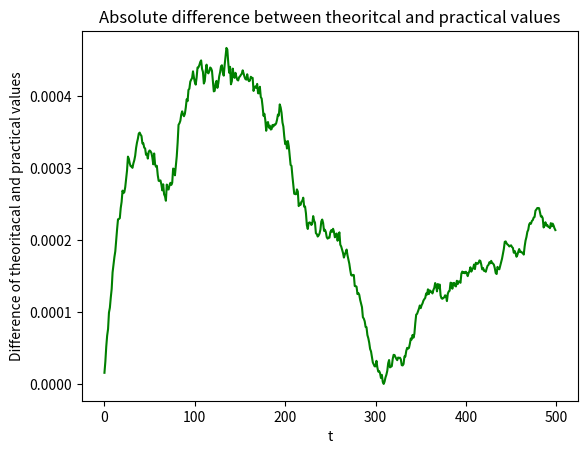

The matplotlib source for this figure:
#!/usr/bin/env python3
# -*- coding: utf-8 -*-
"""
Created on Tue Apr 13 11:43:38 2021

@author: andershartmann
"""
import math
import matplotlib.pyplot as plt

def P(n):
    
    m=89
    t=737
    l=24
    
    return 1 - math.exp(-math.sqrt(2*m*n**2/2**l)*(math.exp(math.sqrt(2*m*t**2/2**l)) - 1)/(math.exp(math.sqrt(2*m*t**2/2**l)) + 1))


DP=[0]*256

for i in range(1,257):
    DP[i-1]=P(i)
    
#dp=[0.0026674270629882812, 0.005431830883026123, 0.008027911186218262, 0.010587751865386963, 0.013361573219299316, 0.016122102737426758, 0.0187341570854187, 0.02144414186477661, 0.024105191230773926, 0.02678394317626953, 0.02936798334121704, 0.03198504447937012, 0.03477674722671509, 0.037480056285858154, 0.04012864828109741, 0.04270690679550171, 0.04511946439743042, 0.04767203330993652, 0.050086259841918945, 0.05267024040222168, 0.05528378486633301, 0.0579107403755188, 0.06042182445526123, 0.06303626298904419, 0.06569045782089233, 0.06825906038284302, 0.07082325220108032, 0.07329541444778442, 0.07562416791915894, 0.07814580202102661, 0.08061480522155762, 0.08305025100708008, 0.08546692132949829, 0.08794939517974854, 0.09031516313552856, 0.09278607368469238, 0.09547579288482666, 0.09794753789901733, 0.10037094354629517, 0.10281407833099365, 0.10536181926727295, 0.10792893171310425, 0.11027860641479492, 0.112612783908844, 0.11501824855804443, 0.11735886335372925, 0.11974400281906128, 0.12220197916030884, 0.12446045875549316, 0.12690585851669312, 0.1293874979019165, 0.13179069757461548, 0.1341424584388733, 0.1364123821258545, 0.1387966275215149, 0.1411399245262146, 0.14340662956237793, 0.14565372467041016, 0.14800184965133667, 0.15019774436950684, 0.1525261402130127, 0.15477973222732544, 0.15714585781097412, 0.15963029861450195, 0.161818265914917, 0.16390633583068848, 0.1661698818206787, 0.16836249828338623, 0.17048102617263794, 0.17288631200790405, 0.1751936674118042, 0.17737352848052979, 0.17963039875030518, 0.18176627159118652, 0.1840071678161621, 0.1862364411354065, 0.18821585178375244, 0.19049710035324097, 0.19282901287078857, 0.19513386487960815, 0.1972704529762268, 0.1995713710784912, 0.20182013511657715, 0.20386570692062378, 0.20604342222213745, 0.20811277627944946, 0.21040046215057373, 0.2125152349472046, 0.21467626094818115, 0.21680307388305664, 0.218805193901062, 0.22088050842285156, 0.22308969497680664, 0.2251605987548828, 0.22739428281784058, 0.2293681502342224, 0.23156535625457764, 0.23355460166931152, 0.2355913519859314, 0.23764967918395996, 0.23955506086349487, 0.241613507270813, 0.24359744787216187, 0.24549740552902222, 0.2476557493209839, 0.24965238571166992, 0.2516742944717407, 0.25371670722961426, 0.2557189464569092, 0.25781959295272827, 0.2597169876098633, 0.26166409254074097, 0.2635313868522644, 0.26558756828308105, 0.2676240801811218, 0.269631564617157, 0.2716076970100403, 0.2733820676803589, 0.2754579186439514, 0.2775347828865051, 0.27948176860809326, 0.28149598836898804, 0.2834932804107666, 0.28543227910995483, 0.28735774755477905, 0.2891836166381836, 0.2910769581794739, 0.29300886392593384, 0.29499804973602295, 0.29690808057785034, 0.29881751537323, 0.3008229732513428, 0.30271267890930176, 0.30462127923965454, 0.3065917491912842, 0.30844807624816895, 0.31026625633239746, 0.3120470643043518, 0.31397682428359985, 0.31574082374572754, 0.31765836477279663, 0.3194652795791626, 0.32135874032974243, 0.3232138752937317, 0.32495856285095215, 0.32672756910324097, 0.3285098075866699, 0.3302004337310791, 0.3319677710533142, 0.3337740898132324, 0.33555346727371216, 0.3373255133628845, 0.3391323685646057, 0.34091413021087646, 0.34271663427352905, 0.34450238943099976, 0.34615689516067505, 0.34790146350860596, 0.34969663619995117, 0.35157257318496704, 0.3532875180244446, 0.35502034425735474, 0.3567669987678528, 0.3586021661758423, 0.3602783679962158, 0.36197203397750854, 0.3636068105697632, 0.36538296937942505, 0.3671334981918335, 0.3689044713973999, 0.37070947885513306, 0.3724901080131531, 0.37417352199554443, 0.3759583830833435, 0.377715528011322, 0.3794226050376892, 0.3810626268386841, 0.382643461227417, 0.3843858242034912, 0.38601452112197876, 0.3876878619194031, 0.3892059922218323, 0.3908301591873169, 0.39257246255874634, 0.3941926956176758, 0.3958924412727356, 0.3974802494049072, 0.3991760015487671, 0.400820791721344, 0.4024258255958557, 0.4039682149887085, 0.40553855895996094, 0.4071958661079407, 0.4089927673339844, 0.41067057847976685, 0.41218990087509155, 0.41376227140426636, 0.4153215289115906, 0.4168481230735779, 0.41834789514541626, 0.41995954513549805, 0.42156195640563965, 0.4231231212615967, 0.4245949387550354, 0.4261348843574524, 0.4276919960975647, 0.4293484687805176, 0.43087542057037354, 0.4323606491088867, 0.43394291400909424, 0.4354548454284668, 0.43697816133499146, 0.438443660736084, 0.440035879611969, 0.441603422164917, 0.44305241107940674, 0.4445918798446655, 0.44609612226486206, 0.44750869274139404, 0.4488961100578308, 0.450367271900177, 0.45195549726486206, 0.4534107446670532, 0.45482176542282104, 0.4563230872154236, 0.4577580690383911, 0.4592651128768921, 0.46079885959625244, 0.4622962474822998, 0.4638226628303528, 0.4652913212776184, 0.4667589068412781, 0.46825599670410156, 0.46959996223449707, 0.47111737728118896, 0.47258490324020386, 0.47397667169570923, 0.475402295589447, 0.4767950177192688, 0.47814786434173584, 0.4796452522277832, 0.48105931282043457, 0.4824925661087036, 0.4838160276412964, 0.48532646894454956, 0.48673200607299805, 0.4881472587585449, 0.489448606967926, 0.49082261323928833, 0.4921809434890747, 0.49354809522628784, 0.49487829208374023, 0.4962432384490967, 0.4975869059562683, 0.49886637926101685, 0.5002763271331787]
#plt.plot(DP,'bo',color='blue') 
#plt.plot(dp,'r+',color='red') 
#plt.show()




def P1(t):
    l=24
    m=(2**8)*(500/(t))
    x=1 - (2/(2+m*t**2/(2**l)))**2
    return x

DP=[0]*500

for i in range(1,501):
    DP[i-1]=P1(i)

#plt.plot(DP,'-',color='blue')
#plt.xlabel("t")
#plt.ylabel("Success probability p")
#plt.title("Theoretical point coverage")

DP1=[127011, 252580, 376636, 499386, 620863, 740749, 859570, 976948, 1093061, 1207711, 1321314, 1433663, 1544832, 1654668, 1763325, 1870834, 1977408, 2082831, 2186916, 2289982, 2391841, 2492944, 2592904, 2691724, 2789443, 2886125, 2981687, 3076632, 3170659, 3263678, 3355691, 3446790, 3536832, 3625993, 3714220, 3801485, 3887929, 3973546, 4058279, 4142271, 4225501, 4307898, 4389626, 4470379, 4550452, 4629663, 4708238, 4785882, 4862915, 4938940, 5014362, 5089116, 5163181, 5236607, 5309397, 5381091, 5452611, 5523276, 5593201, 5662716, 5731499, 5799524, 5866901, 5933769, 6000068, 6065485, 6130678, 6195100, 6258991, 6321828, 6384582, 6446673, 6508101, 6569028, 6629516, 6689370, 6748413, 6807282, 6865757, 6923359, 6980461, 7036957, 7092871, 7148675, 7203974, 7258712, 7313047, 7367066, 7420591, 7473565, 7526001, 7577942, 7629680, 7680679, 7731481, 7781723, 7831662, 7881193, 7930195, 7979088, 8027543, 8075557, 8122951, 8169886, 8216666, 8263018, 8308972, 8354587, 8400070, 8445063, 8489894, 8534042, 8577659, 8621009, 8664343, 8707181, 8749612, 8791661, 8833491, 8875029, 8916419, 8957502, 8998009, 9038041, 9077873, 9117621, 9156795, 9195612, 9234195, 9272442, 9310510, 9348482, 9386071, 9423058, 9459796, 9496280, 9532718, 9569147, 9605237, 9640688, 9676419, 9711408, 9745918, 9780618, 9814971, 9848893, 9882777, 9916391, 9949705, 9982689, 10015484, 10048029, 10080347, 10112380, 10144337, 10176066, 10207544, 10238760, 10269616, 10300501, 10331081, 10361391, 10391417, 10421345, 10451036, 10480824, 10510010, 10539071, 10567980, 10596556, 10625247, 10653526, 10681455, 10709584, 10737318, 10765008, 10792548, 10819636, 10846733, 10873751, 10900148, 10926543, 10952903, 10978910, 11004879, 11030575, 11056013, 11081413, 11106563, 11131597, 11156428, 11181042, 11205457, 11229856, 11253812, 11277941, 11301967, 11325936, 11349622, 11373291, 11396755, 11419829, 11442980, 11465644, 11488457, 11511223, 11533842, 11556125, 11578481, 11600667, 11622710, 11644418, 11665986, 11687301, 11708646, 11730145, 11751116, 11772040, 11792733, 11813348, 11833785, 11854378, 11874628, 11894922, 11915206, 11935178, 11954800, 11974430, 11993963, 12013415, 12032670, 12051663, 12070822, 12089805, 12108876, 12127605, 12146260, 12164722, 12183054, 12201226, 12219192, 12237198, 12255220, 12273240, 12290945, 12308624, 12326266, 12343720, 12361014, 12378231, 12395217, 12412186, 12429141, 12445888, 12462682, 12479432, 12495906, 12512304, 12528811, 12544928, 12561011, 12577359, 12593368, 12609318, 12625181, 12640986, 12656521, 12671989, 12687358, 12702840, 12718194, 12733467, 12748702, 12763823, 12778755, 12793574, 12808335, 12823263, 12837855, 12852379, 12866983, 12881310, 12895624, 12909937, 12924134, 12938261, 12952458, 12966376, 12980248, 12994116, 13007785, 13021556, 13035142, 13048689, 13062205, 13075558, 13088918, 13102197, 13115328, 13128387, 13141333, 13154082, 13167043, 13179882, 13192544, 13205200, 13217853, 13230254, 13242827, 13255218, 13267551, 13279864, 13292079, 13304259, 13316462, 13328500, 13340230, 13352084, 13363876, 13375761, 13387517, 13399111, 13410602, 13422041, 13433430, 13444855, 13456147, 13467403, 13478554, 13489554, 13500625, 13511680, 13522823, 13533731, 13544720, 13555593, 13566321, 13577034, 13587773, 13598483, 13608993, 13619584, 13629950, 13640423, 13650999, 13661474, 13671719, 13681954, 13692140, 13702294, 13712259, 13722307, 13732279, 13742227, 13752095, 13761910, 13771752, 13781417, 13791186, 13800672, 13810313, 13819778, 13829252, 13838623, 13848075, 13857449, 13866844, 13876025, 13885081, 13894402, 13903410, 13912559, 13921325, 13930238, 13939163, 13948073, 13956943, 13965801, 13974556, 13983164, 13992025, 14000725, 14009346, 14018103, 14026623, 14034979, 14043557, 14051974, 14060276, 14068596, 14077023, 14085202, 14093483, 14101659, 14109776, 14118097, 14126215, 14134216, 14142233, 14150166, 14158127, 14165986, 14173767, 14181659, 14189486, 14197323, 14204935, 14212666, 14220338, 14228035, 14235505, 14243195, 14250689, 14258155, 14265621, 14273089, 14280455, 14287714, 14294915, 14302228, 14309410, 14316627, 14323790, 14331019, 14338207, 14345317, 14352440, 14359446, 14366502, 14373420, 14380349, 14387227, 14394026, 14400763, 14407562, 14414519, 14421238, 14427958, 14434748, 14441506, 14448233, 14454965, 14461669, 14468396, 14474941, 14481405, 14487855, 14494295, 14500687, 14507097, 14513483, 14519787, 14526084, 14532263, 14538568, 14544751, 14550886, 14557117, 14563355, 14569549, 14575588, 14581683, 14587719, 14593753, 14599719, 14605892, 14611991, 14618010, 14624043, 14629979, 14635966, 14641842, 14647639, 14653495, 14659284, 14665086, 14670823, 14676670, 14682372, 14688058, 14693689, 14699291, 14704773, 14710243, 14715791, 14721262, 14726541, 14732057, 14737588, 14742940, 14748367, 14753709, 14759069, 14764385, 14769826, 14775052, 14780397, 14785614, 14790789, 14795965]

DP1=[DP1[i]/2**24 for i in range(len(DP1))]
#plt.plot(DP1,'-',color='red')
#plt.xlabel("t")
#plt.ylabel("Point coverage")
#plt.title("Point coverage in practice")


DP2=[abs(DP[i]-DP1[i]) for i in range(500)]
plt.plot(DP2,'-',color='green')
plt.xlabel("t")
plt.ylabel("Difference of theoritacal and practical values")
plt.title("Absolute difference between theoritcal and practical values")















